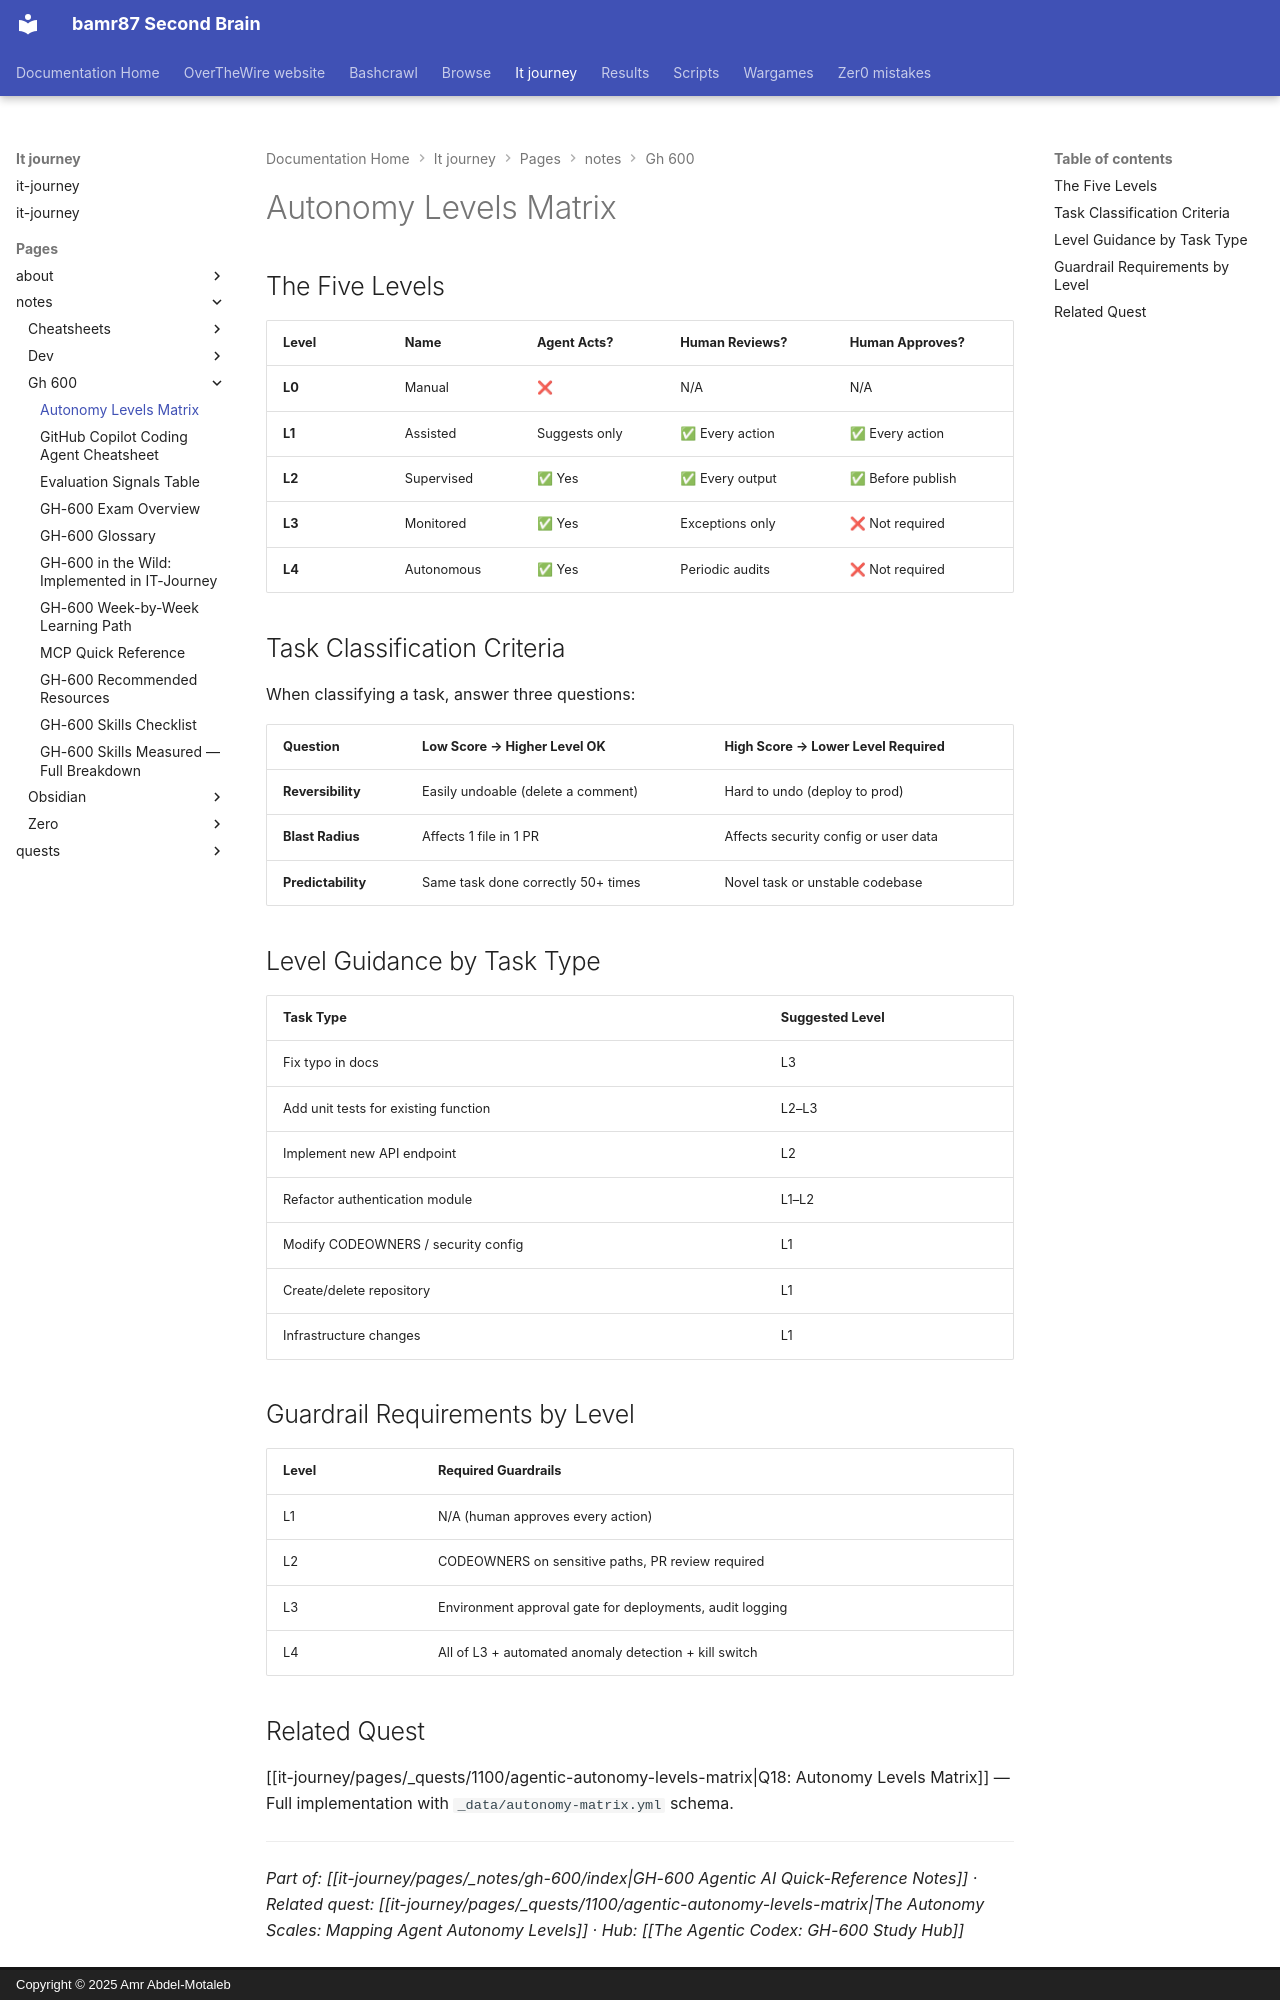

repository: bamr87/README · page: it-journey/pages/_notes/gh-600/autonomy-levels-matrix/index.html · generator: mkdocs · copyright: Copyright © 2025 Amr Abdel-Motaleb

---
author: IT-Journey Team
categories:
- Notes
date: '2026-05-17T00:00:00.000Z'
description: Quick reference for the five-level autonomy spectrum (L0–L4) — task classification
  criteria, appropriate use cases, and guardrail requirements for each level.
draft: false
lastmod: '2026-05-17T00:00:00.000Z'
layout: default
permalink: /notes/gh-600/autonomy-levels-matrix/
source_file: pages/_notes/gh-600/autonomy-levels-matrix.md
source_repo: bamr87/it-journey
source_url: https://github.com/bamr87/it-journey/blob/main/pages/_notes/gh-600/autonomy-levels-matrix.md
tags:
- gh-600
- autonomy
- responsible-ai
- quick-reference
title: Autonomy Levels Matrix
---
# Autonomy Levels Matrix

## The Five Levels

| Level | Name | Agent Acts? | Human Reviews? | Human Approves? |
|---|---|---|---|---|
| **L0** | Manual | ❌ | N/A | N/A |
| **L1** | Assisted | Suggests only | ✅ Every action | ✅ Every action |
| **L2** | Supervised | ✅ Yes | ✅ Every output | ✅ Before publish |
| **L3** | Monitored | ✅ Yes | Exceptions only | ❌ Not required |
| **L4** | Autonomous | ✅ Yes | Periodic audits | ❌ Not required |

## Task Classification Criteria

When classifying a task, answer three questions:

| Question | Low Score → Higher Level OK | High Score → Lower Level Required |
|---|---|---|
| **Reversibility** | Easily undoable (delete a comment) | Hard to undo (deploy to prod) |
| **Blast Radius** | Affects 1 file in 1 PR | Affects security config or user data |
| **Predictability** | Same task done correctly 50+ times | Novel task or unstable codebase |

## Level Guidance by Task Type

| Task Type | Suggested Level |
|---|---|
| Fix typo in docs | L3 |
| Add unit tests for existing function | L2–L3 |
| Implement new API endpoint | L2 |
| Refactor authentication module | L1–L2 |
| Modify CODEOWNERS / security config | L1 |
| Create/delete repository | L1 |
| Infrastructure changes | L1 |

## Guardrail Requirements by Level

| Level | Required Guardrails |
|---|---|
| L1 | N/A (human approves every action) |
| L2 | CODEOWNERS on sensitive paths, PR review required |
| L3 | Environment approval gate for deployments, audit logging |
| L4 | All of L3 + automated anomaly detection + kill switch |
